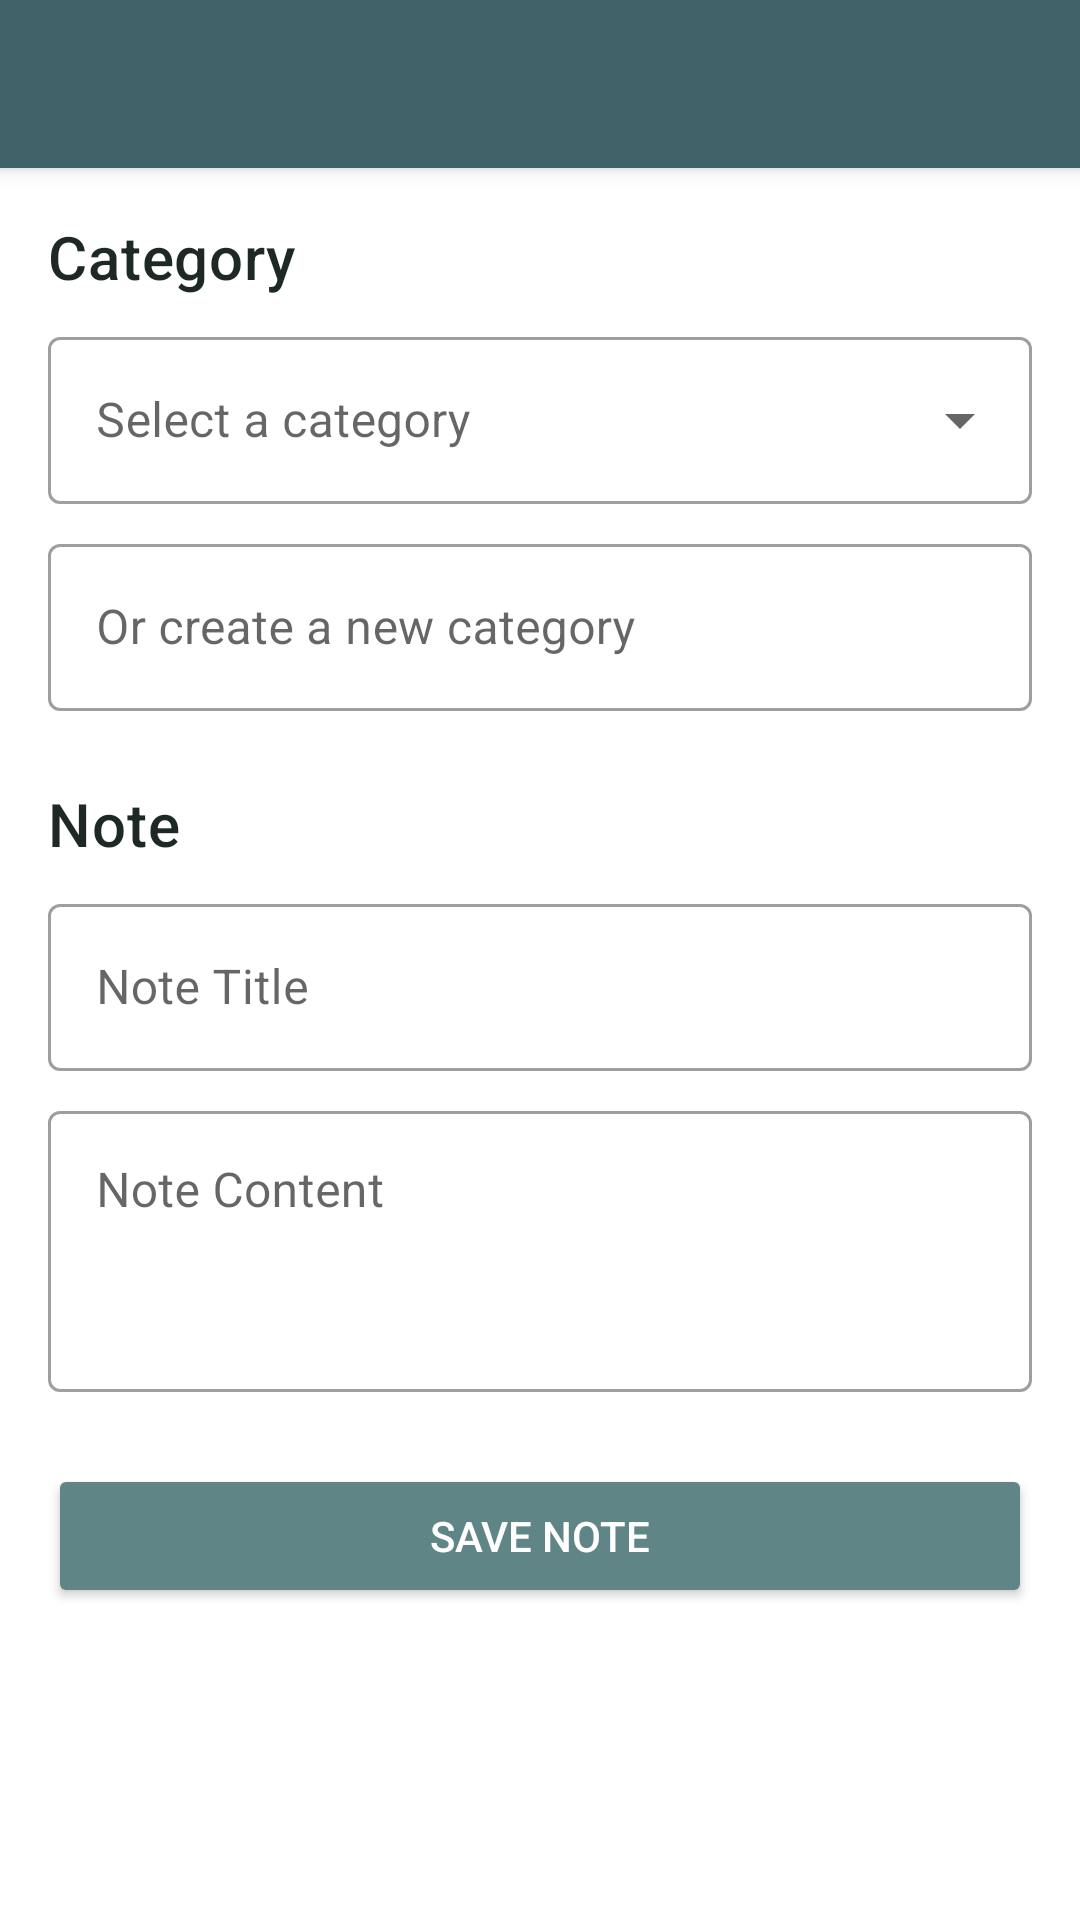

Reconstruct the res/layout file that produces this screen, plus the resources it refers to.
<!-- AndroidManifest.xml: application theme Theme.Room_Persistance_project -->
<!-- res/layout/activity_note_form.xml -->
<?xml version="1.0" encoding="utf-8"?>
<androidx.coordinatorlayout.widget.CoordinatorLayout xmlns:android="http://schemas.android.com/apk/res/android"
    xmlns:app="http://schemas.android.com/apk/res-auto"
    xmlns:tools="http://schemas.android.com/tools"
    android:layout_width="match_parent"
    android:layout_height="match_parent"
    android:fitsSystemWindows="true"
    tools:context=".view.activities.NoteFormActivity">

    <include layout="@layout/activity_toolbar" />

    <androidx.core.widget.NestedScrollView
        android:layout_width="match_parent"
        android:layout_height="match_parent"
        app:layout_behavior="@string/appbar_scrolling_view_behavior">

        <LinearLayout
            android:layout_width="match_parent"
            android:layout_height="wrap_content"
            android:orientation="vertical"
            android:padding="16dp">

            
            <TextView
                android:layout_width="wrap_content"
                android:layout_height="wrap_content"
                android:text="Category"
                android:textAppearance="?attr/textAppearanceHeadline6"
                android:textColor="@color/verde_petroleo_oscuro" />

            <com.google.android.material.textfield.TextInputLayout
                style="@style/Widget.MaterialComponents.TextInputLayout.OutlinedBox.ExposedDropdownMenu"
                android:layout_width="match_parent"
                android:layout_height="wrap_content"
                android:layout_marginTop="8dp"
                android:hint="Select a category">

                <AutoCompleteTextView
                    android:id="@+id/auto_complete_category"
                    android:layout_width="match_parent"
                    android:layout_height="wrap_content"
                    android:inputType="none" />

            </com.google.android.material.textfield.TextInputLayout>

            <com.google.android.material.textfield.TextInputLayout
                style="@style/Widget.MaterialComponents.TextInputLayout.OutlinedBox"
                android:layout_width="match_parent"
                android:layout_height="wrap_content"
                android:layout_marginTop="8dp"
                android:hint="Or create a new category">

                <com.google.android.material.textfield.TextInputEditText
                    android:id="@+id/edit_text_new_category"
                    android:layout_width="match_parent"
                    android:layout_height="wrap_content" />

            </com.google.android.material.textfield.TextInputLayout>

            
            <TextView
                android:layout_width="wrap_content"
                android:layout_height="wrap_content"
                android:layout_marginTop="24dp"
                android:text="Note"
                android:textAppearance="?attr/textAppearanceHeadline6"
                android:textColor="@color/verde_petroleo_oscuro" />

            <com.google.android.material.textfield.TextInputLayout
                style="@style/Widget.MaterialComponents.TextInputLayout.OutlinedBox"
                android:layout_width="match_parent"
                android:layout_height="wrap_content"
                android:layout_marginTop="8dp"
                android:hint="Note Title">

                <com.google.android.material.textfield.TextInputEditText
                    android:id="@+id/edit_text_note_title"
                    android:layout_width="match_parent"
                    android:layout_height="wrap_content" />

            </com.google.android.material.textfield.TextInputLayout>

            <com.google.android.material.textfield.TextInputLayout
                style="@style/Widget.MaterialComponents.TextInputLayout.OutlinedBox"
                android:layout_width="match_parent"
                android:layout_height="wrap_content"
                android:layout_marginTop="8dp"
                android:hint="Note Content">

                <com.google.android.material.textfield.TextInputEditText
                    android:id="@+id/edit_text_note_content"
                    android:layout_width="match_parent"
                    android:layout_height="wrap_content"
                    android:minLines="3"
                    android:gravity="top"/>

            </com.google.android.material.textfield.TextInputLayout>

            
            <Button
                android:id="@+id/button_save_note"
                android:layout_width="match_parent"
                android:layout_height="wrap_content"
                android:layout_marginTop="24dp"
                android:backgroundTint="@color/verde_agua_medio"
                android:text="Save Note"
                android:textColor="@color/white" />

        </LinearLayout>

    </androidx.core.widget.NestedScrollView>

</androidx.coordinatorlayout.widget.CoordinatorLayout>
<!-- res/layout/activity_toolbar.xml (included above) -->
<?xml version="1.0" encoding="utf-8"?>
<com.google.android.material.appbar.AppBarLayout xmlns:android="http://schemas.android.com/apk/res/android"
    xmlns:app="http://schemas.android.com/apk/res-auto"
    android:id="@+id/app_bar"
    android:layout_width="match_parent"
    android:layout_height="wrap_content"
    android:fitsSystemWindows="true">

    <com.google.android.material.appbar.MaterialToolbar
        android:id="@+id/toolbar"
        android:layout_width="match_parent"
        android:layout_height="?attr/actionBarSize" />

</com.google.android.material.appbar.AppBarLayout>
<!-- resources referenced by this layout -->
<resources>
  <color name="verde_agua_medio">#5f8586</color>
  <color name="verde_petroleo_oscuro">#1e2925</color>
  <color name="white">#FFFFFFFF</color>
  <style name="Theme.Room_Persistance_project" parent="Theme.MaterialComponents.DayNight.NoActionBar">
          
          <item name="colorPrimary">@color/verde_azulado_profundo</item>
          <item name="colorPrimaryVariant">@color/verde_petroleo_oscuro</item>
          <item name="colorOnPrimary">@color/white</item>
          
          <item name="colorSecondary">@color/verde_agua_medio</item>
          <item name="colorSecondaryVariant">@color/verde_musgo_oscuro</item>
          <item name="colorOnSecondary">@color/white</item>
          
          <item name="android:statusBarColor">?attr/colorPrimaryVariant</item>
          
      </style>
  <color name="verde_azulado_profundo">#416269</color>
  <color name="verde_musgo_oscuro">#3d524b</color>
</resources>
